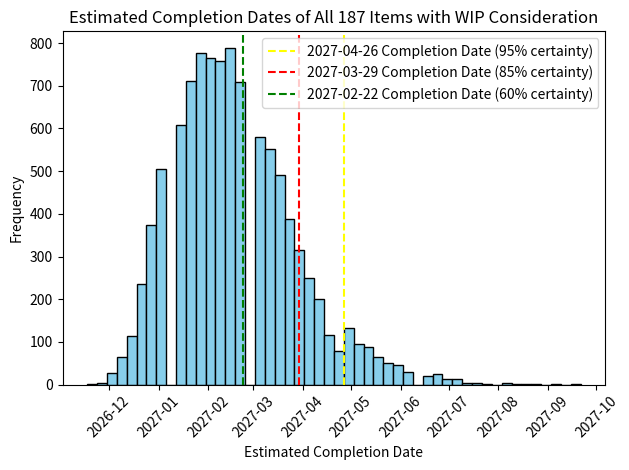

Write Python code to recreate this figure.
"""
Multiple Items Date Forecast with WIP Consideration
Filename: multiple-items-date-forecast-wip.py
Version: 0.1
"""

import random
import numpy as np
import matplotlib.pyplot as plt
from datetime import datetime, timedelta

# Historical throughput data
throughputs = [55, 86, 132, 152, 132]  # Units completed per increment

# Parameters
num_simulations = 10000
num_items = 187
num_completed = 18
max_wip = 100  # Maximum allowable work-in-progress
timeframe_weeks = 12  # Proxy for cycle time

def calculate_completion_dates_with_wip():
    """
    Simulates completion dates for a project using Monte Carlo methods
    and considers WIP constraints using Little's Law.

    The function calculates the time required to complete a specified number of
    items (`num_items`) based on historical throughput data. It incorporates
    randomness to model variability in throughput while respecting a maximum WIP constraint.

    Returns:
        list[datetime]: A list of datetime objects representing projected completion dates.
    """
    completion_dates = []
    for _ in range(num_simulations):
        completed = num_completed
        current_week = 0
        while completed < num_items:
            # Randomly select throughput value from historical data
            throughput = random.choice(throughputs)
            
            # Calculate effective throughput based on WIP and Little's Law
            effective_throughput = min(max_wip / timeframe_weeks, throughput)
            
            # Add variability to throughput
            completed += random.normalvariate(effective_throughput, 10)  # Assuming 10 as variability
            current_week += 1
        
        if completed >= num_items:
            completion_date = datetime.today() + timedelta(weeks=current_week)
            completion_dates.append(completion_date)
    return completion_dates

# Run simulations and calculate completion dates
completion_dates = calculate_completion_dates_with_wip()

# Calculate percentiles directly using np.percentile
completion_dates_np = np.array([(date - datetime.today()).days for date in completion_dates])  # Convert to days
projected_completion_date_95 = datetime.today() + timedelta(days=np.percentile(completion_dates_np, 95))
projected_completion_date_85 = datetime.today() + timedelta(days=np.percentile(completion_dates_np, 85))
projected_completion_date_60 = datetime.today() + timedelta(days=np.percentile(completion_dates_np, 60))

# Output projected completion dates
print("Projected Completion Date (95% certainty):", projected_completion_date_95)
print("Projected Completion Date (85% certainty):", projected_completion_date_85)
print("Projected Completion Date (60% certainty):", projected_completion_date_60)

# Plot histogram of completion dates
plt.hist(completion_dates, bins=50, color='skyblue', edgecolor='black')
plt.axvline(projected_completion_date_95, color='yellow', linestyle='--', label='{} Completion Date (95% certainty)'.format(projected_completion_date_95.date()))
plt.axvline(projected_completion_date_85, color='red', linestyle='--', label='{} Completion Date (85% certainty)'.format(projected_completion_date_85.date()))
plt.axvline(projected_completion_date_60, color='green', linestyle='--', label='{} Completion Date (60% certainty)'.format(projected_completion_date_60.date()))
plt.title('Estimated Completion Dates of All {} Items with WIP Consideration'.format(num_items))
plt.xlabel('Estimated Completion Date')
plt.ylabel('Frequency')
plt.xticks(rotation=45)
plt.legend()
plt.tight_layout()
plt.show()
